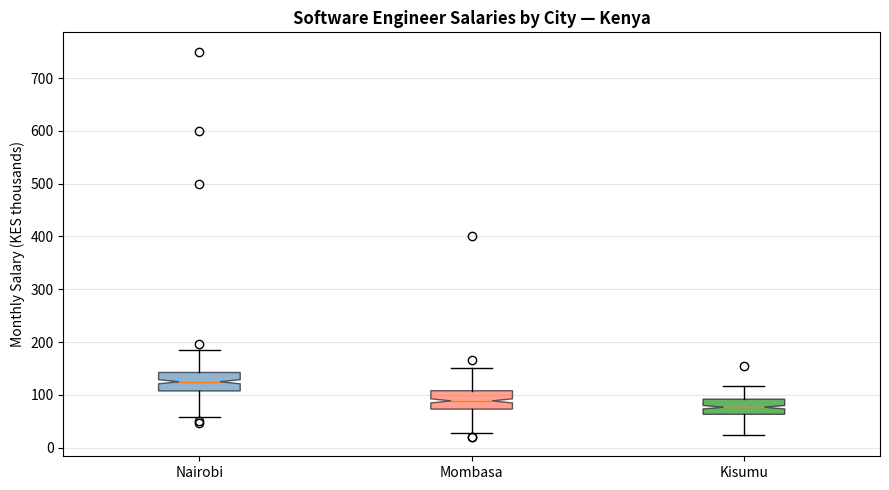

This figure's Python source: (Note: this script raises an exception after producing the figure.)
import numpy as np
import pandas as pd
from scipy import stats
import matplotlib
matplotlib.use('Agg')
import matplotlib.pyplot as plt

np.random.seed(1)
# Monthly salaries of software engineers in Nairobi (KES thousands)
salaries = np.concatenate([np.random.normal(120, 30, 200), [500, 600, 750]])

q1, q2, q3 = np.percentile(salaries, [25, 50, 75])
iqr = q3 - q1

print('Five-Number Summary:')
print(f'  Min    : KES {salaries.min():.1f}k')
print(f'  Q1     : KES {q1:.1f}k')
print(f'  Median : KES {q2:.1f}k')
print(f'  Q3     : KES {q3:.1f}k')
print(f'  Max    : KES {salaries.max():.1f}k')
print(f'  IQR    : KES {iqr:.1f}k')
print(f'  Lower fence: KES {q1-1.5*iqr:.1f}k')
print(f'  Upper fence: KES {q3+1.5*iqr:.1f}k')
print(f'  Outliers > upper fence: {(salaries > q3+1.5*iqr).sum()} values')

import numpy as np
import pandas as pd
import matplotlib
matplotlib.use('Agg')
import matplotlib.pyplot as plt

np.random.seed(1)
nai = np.concatenate([np.random.normal(120, 30, 200), [500, 600, 750]])
msa = np.concatenate([np.random.normal(90, 25, 200), [400]])
kis = np.random.normal(75, 20, 200)

fig, ax = plt.subplots(figsize=(9, 5))
bp = ax.boxplot([nai, msa, kis], labels=['Nairobi', 'Mombasa', 'Kisumu'],
                patch_artist=True, notch=True)
colors = ['steelblue', 'tomato', 'green']
for patch, color in zip(bp['boxes'], colors):
    patch.set_facecolor(color)
    patch.set_alpha(0.6)
ax.set_title('Software Engineer Salaries by City — Kenya', fontweight='bold')
ax.set_ylabel('Monthly Salary (KES thousands)')
ax.grid(True, axis='y', alpha=0.3)
plt.tight_layout()
fig.savefig('/tmp/day05_boxplot.png', dpi=120)
print('Saved /tmp/day05_boxplot.png')
plt.close()

import numpy as np

np.random.seed(0)
# KCPE scores across Kenya
scores = np.random.normal(250, 60, 10000).clip(0, 500).astype(int)

for p in [10, 25, 50, 75, 90, 95, 99]:
    print(f'  P{p:2d}: {np.percentile(scores, p):.0f} marks')

# Your code here
